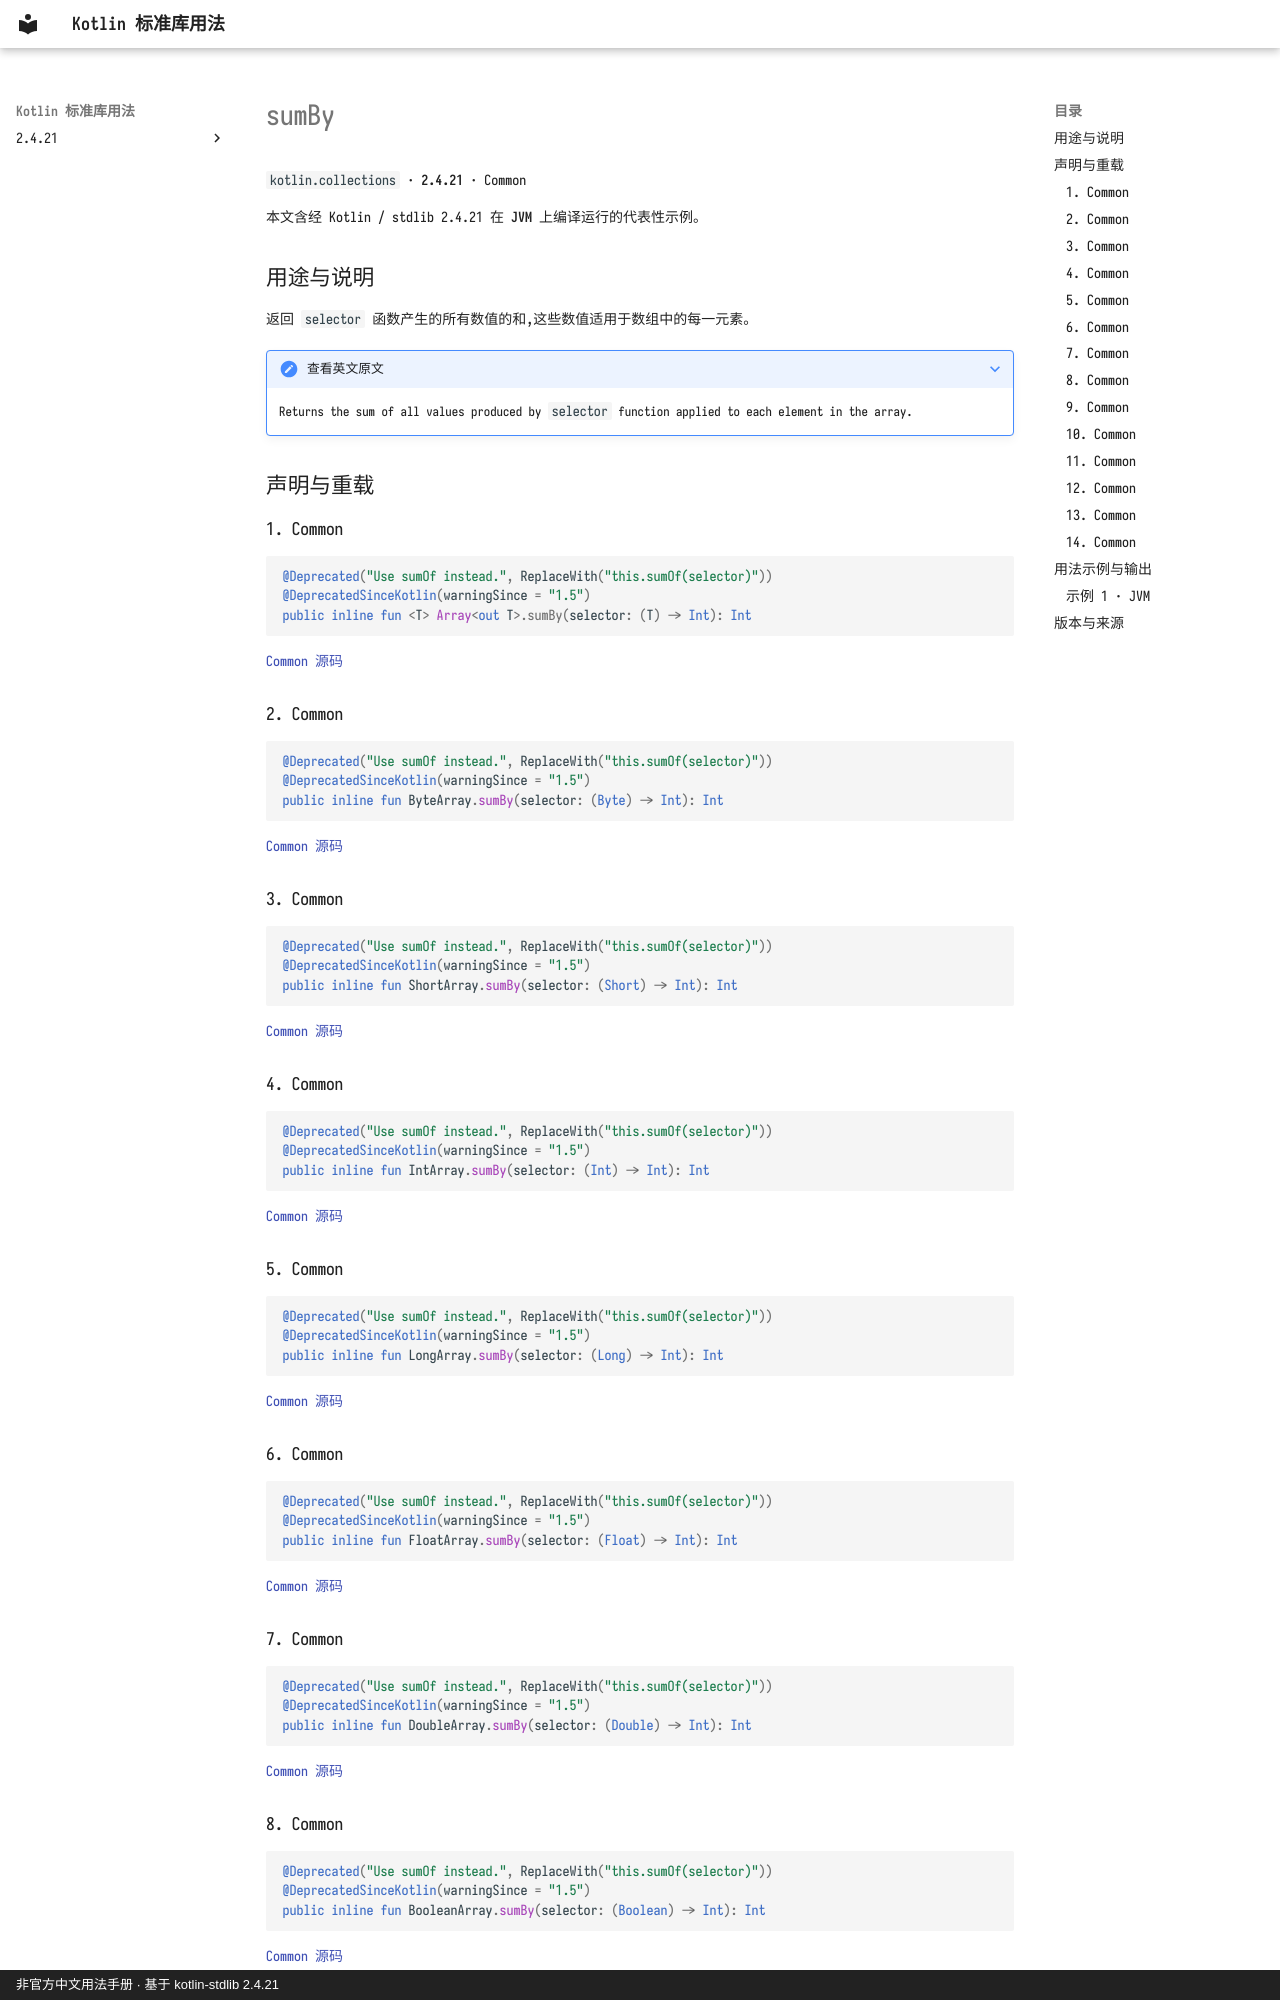

repository: oooooooko/kotlin-stdlib-docs · page: zh/api/kotlin.collections/sumby--97db0fda/index.html · generator: mkdocs · copyright: 非官方中文用法手册 · 基于 kotlin-stdlib 2.4.21

# sumBy

`kotlin.collections` · **2.4.21** · Common

本文含经 Kotlin / stdlib 2.4.21 在 **JVM** 上编译运行的代表性示例。

## 用途与说明

返回 `selector` 函数产生的所有数值的和,这些数值适用于数组中的每一元素。

??? note "查看英文原文"

    Returns the sum of all values produced by `selector` function applied to each element in the array.

## 声明与重载

### 1. Common

```kotlin
@Deprecated("Use sumOf instead.", ReplaceWith("this.sumOf(selector)"))
@DeprecatedSinceKotlin(warningSince = "1.5")
public inline fun <T> Array<out T>.sumBy(selector: (T) -> Int): Int
```

[Common 源码](https://github.com/JetBrains/kotlin/blob/v2.4.21/libraries/stdlib/common/src/generated/_Arrays.kt#L25342)

### 2. Common

```kotlin
@Deprecated("Use sumOf instead.", ReplaceWith("this.sumOf(selector)"))
@DeprecatedSinceKotlin(warningSince = "1.5")
public inline fun ByteArray.sumBy(selector: (Byte) -> Int): Int
```

[Common 源码](https://github.com/JetBrains/kotlin/blob/v2.4.21/libraries/stdlib/common/src/generated/_Arrays.kt#L25355)

### 3. Common

```kotlin
@Deprecated("Use sumOf instead.", ReplaceWith("this.sumOf(selector)"))
@DeprecatedSinceKotlin(warningSince = "1.5")
public inline fun ShortArray.sumBy(selector: (Short) -> Int): Int
```

[Common 源码](https://github.com/JetBrains/kotlin/blob/v2.4.21/libraries/stdlib/common/src/generated/_Arrays.kt#L25368)

### 4. Common

```kotlin
@Deprecated("Use sumOf instead.", ReplaceWith("this.sumOf(selector)"))
@DeprecatedSinceKotlin(warningSince = "1.5")
public inline fun IntArray.sumBy(selector: (Int) -> Int): Int
```

[Common 源码](https://github.com/JetBrains/kotlin/blob/v2.4.21/libraries/stdlib/common/src/generated/_Arrays.kt#L25381)

### 5. Common

```kotlin
@Deprecated("Use sumOf instead.", ReplaceWith("this.sumOf(selector)"))
@DeprecatedSinceKotlin(warningSince = "1.5")
public inline fun LongArray.sumBy(selector: (Long) -> Int): Int
```

[Common 源码](https://github.com/JetBrains/kotlin/blob/v2.4.21/libraries/stdlib/common/src/generated/_Arrays.kt#L25394)

### 6. Common

```kotlin
@Deprecated("Use sumOf instead.", ReplaceWith("this.sumOf(selector)"))
@DeprecatedSinceKotlin(warningSince = "1.5")
public inline fun FloatArray.sumBy(selector: (Float) -> Int): Int
```

[Common 源码](https://github.com/JetBrains/kotlin/blob/v2.4.21/libraries/stdlib/common/src/generated/_Arrays.kt#L25407)

### 7. Common

```kotlin
@Deprecated("Use sumOf instead.", ReplaceWith("this.sumOf(selector)"))
@DeprecatedSinceKotlin(warningSince = "1.5")
public inline fun DoubleArray.sumBy(selector: (Double) -> Int): Int
```

[Common 源码](https://github.com/JetBrains/kotlin/blob/v2.4.21/libraries/stdlib/common/src/generated/_Arrays.kt#L25420)

### 8. Common

```kotlin
@Deprecated("Use sumOf instead.", ReplaceWith("this.sumOf(selector)"))
@DeprecatedSinceKotlin(warningSince = "1.5")
public inline fun BooleanArray.sumBy(selector: (Boolean) -> Int): Int
```

[Common 源码](https://github.com/JetBrains/kotlin/blob/v2.4.21/libraries/stdlib/common/src/generated/_Arrays.kt#L25433)
